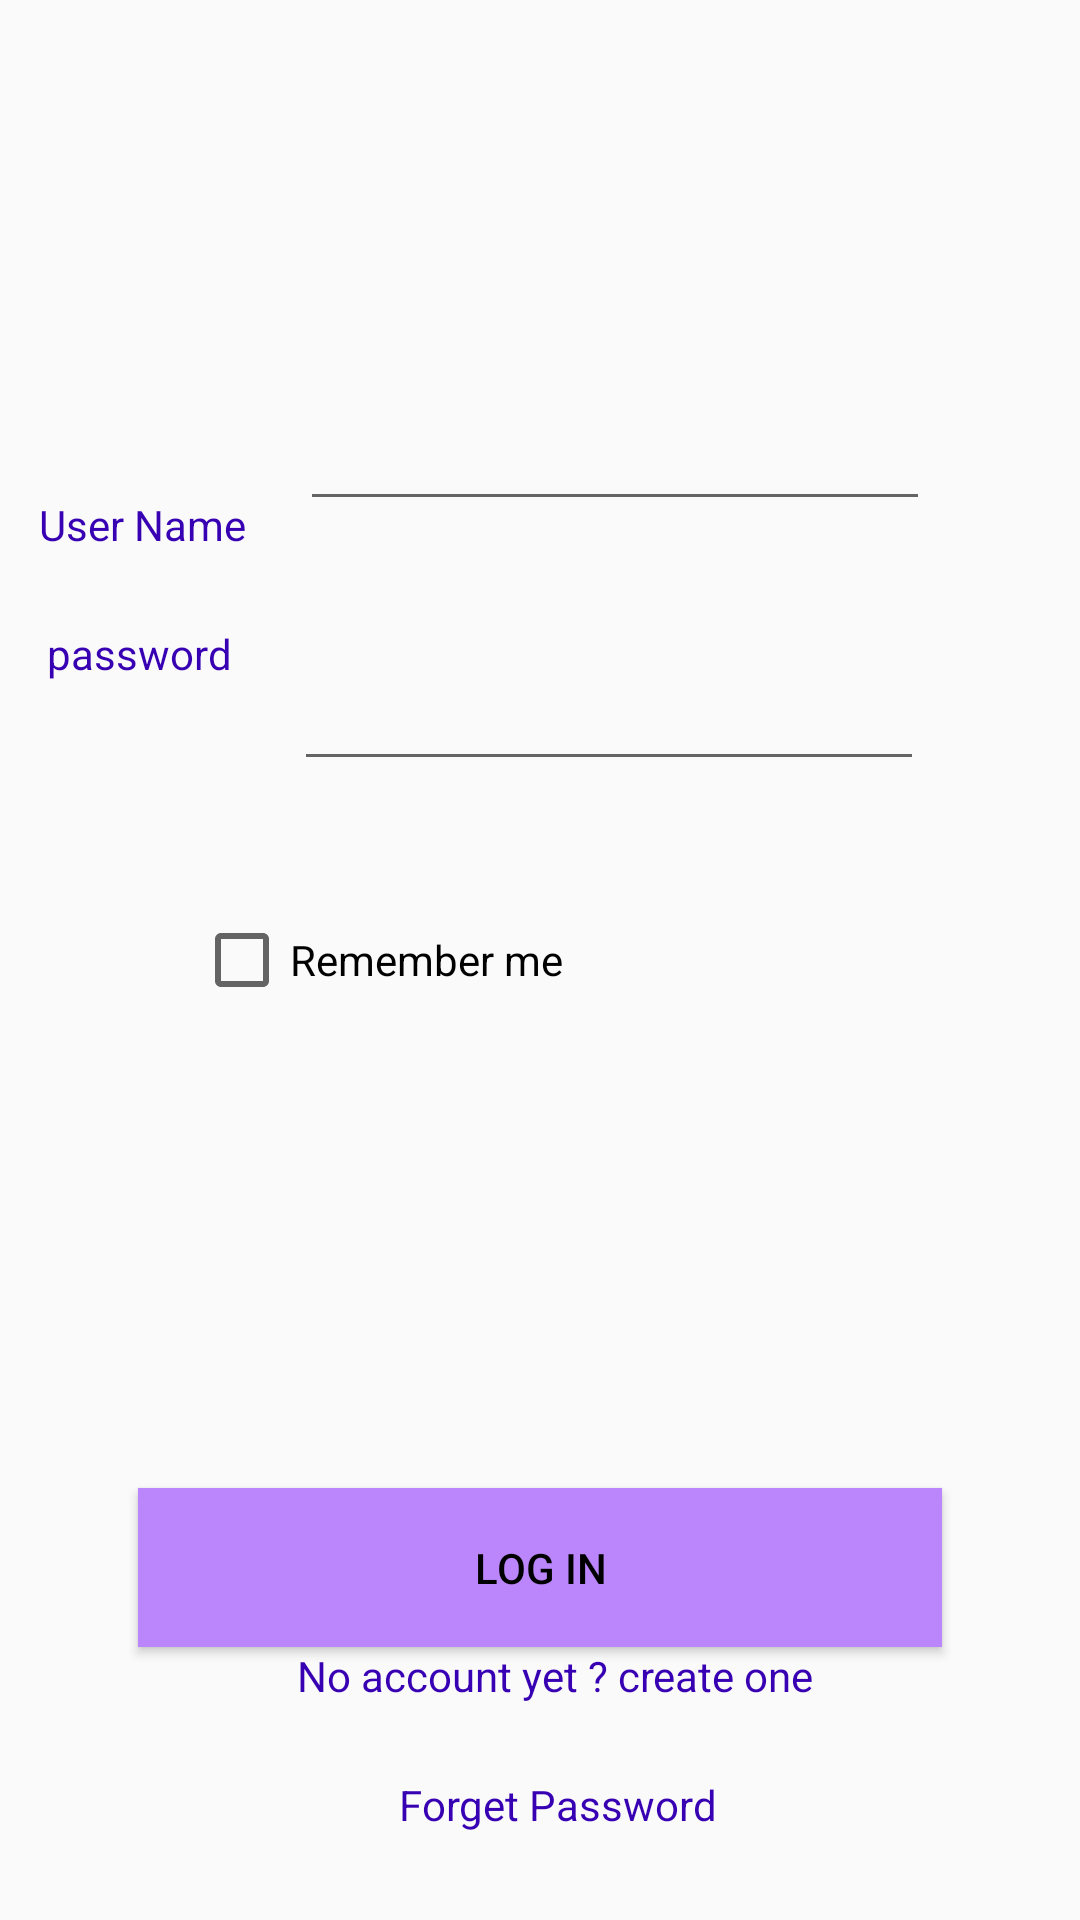

Android layout source for this screen:
<!-- AndroidManifest.xml: application theme AppTheme -->
<!-- res/layout/activity_login.xml -->
<?xml version="1.0" encoding="utf-8"?>
<android.support.constraint.ConstraintLayout xmlns:android="http://schemas.android.com/apk/res/android"
    xmlns:app="http://schemas.android.com/apk/res-auto"
    xmlns:tools="http://schemas.android.com/tools"
    android:layout_width="match_parent"
    android:layout_height="match_parent"
    tools:context=".login"
    tools:layout_editor_absoluteY="81dp">


    <EditText
        android:id="@+id/editText4"
        android:layout_width="wrap_content"
        android:layout_height="wrap_content"
        android:layout_marginTop="98dp"
        android:layout_marginEnd="50dp"
        android:layout_marginRight="50dp"
        android:layout_marginBottom="96dp"
        android:ems="10"
        android:inputType="textPersonName"
        app:layout_constraintBottom_toTopOf="@+id/checkBox"
        app:layout_constraintEnd_toEndOf="parent"
        app:layout_constraintTop_toTopOf="parent" />

    <TextView
        android:id="@+id/textView"
        android:layout_width="wrap_content"
        android:layout_height="wrap_content"
        android:layout_marginStart="13dp"
        android:layout_marginLeft="13dp"

        android:layout_marginBottom="24dp"
        android:text="User Name "
        android:textColor="#3700b3"
        app:layout_constraintBottom_toTopOf="@+id/textView2"
        app:layout_constraintStart_toStartOf="parent" />

    <EditText
        android:id="@+id/editText5"
        android:layout_width="wrap_content"
        android:layout_height="wrap_content"
        android:layout_marginEnd="2dp"
        android:layout_marginRight="2dp"
        android:ems="10"
        android:inputType="textPassword"
        app:layout_constraintBottom_toBottomOf="@+id/textView2"
        app:layout_constraintEnd_toEndOf="@+id/editText4" />

    <TextView
        android:id="@+id/textView2"
        android:layout_width="69dp"
        android:layout_height="52dp"
        android:layout_marginStart="25dp"
        android:layout_marginLeft="25dp"
        android:layout_marginTop="61dp"
        android:layout_marginEnd="25dp"
        android:layout_marginRight="25dp"
        android:layout_marginBottom="61dp"
        android:text="password"
        android:textColor="#3700b3"
        app:layout_constraintBottom_toBottomOf="@+id/checkBox"
        app:layout_constraintEnd_toStartOf="@+id/editText4"
        app:layout_constraintStart_toStartOf="parent"
        app:layout_constraintTop_toTopOf="@+id/editText4" />

    <Button
        android:id="@+id/button"
        android:layout_width="268dp"
        android:layout_height="53dp"

        android:layout_marginBottom="91dp"
        android:background="#BB86FC"
        android:text="Log in"
        android:textColor="#000000"
        app:layout_constraintBottom_toBottomOf="parent"
        app:layout_constraintEnd_toEndOf="parent"
        app:layout_constraintStart_toStartOf="parent" />

    <TextView
        android:id="@+id/text"
        android:layout_width="191dp"
        android:layout_height="0dp"
        android:layout_marginStart="59dp"
        android:layout_marginLeft="59dp"
        android:layout_marginEnd="76dp"
        android:layout_marginRight="76dp"
        android:layout_marginBottom="1dp"
        android:onClick="click"
        android:text="No account yet ? create one "
        android:textColor="#3700b3"
        app:layout_constraintBottom_toBottomOf="@+id/textView3"
        app:layout_constraintEnd_toEndOf="parent"
        app:layout_constraintStart_toStartOf="@+id/button"
        app:layout_constraintTop_toBottomOf="@+id/button" />

    <TextView
        android:id="@+id/textView3"
        android:layout_width="wrap_content"
        android:layout_height="wrap_content"
        android:layout_marginStart="34dp"
        android:layout_marginLeft="34dp"
        android:layout_marginBottom="29dp"
        android:onClick="forgetpassword"
        android:text="Forget Password "
        android:textColor="#3700b3"
        app:layout_constraintBottom_toBottomOf="parent"
        app:layout_constraintStart_toStartOf="@+id/text" />

    <CheckBox
        android:id="@+id/checkBox"
        android:layout_width="wrap_content"
        android:layout_height="wrap_content"
        android:layout_marginStart="49dp"
        android:layout_marginLeft="49dp"
        android:text="Remember me"
        app:layout_constraintBottom_toBottomOf="parent"
        app:layout_constraintStart_toStartOf="@+id/textView2"
        app:layout_constraintTop_toTopOf="parent" />

</android.support.constraint.ConstraintLayout>
<!-- resources referenced by this layout -->
<resources>
  <style name="AppTheme" parent="Theme.AppCompat.Light.DarkActionBar">
          
          <item name="colorPrimary">@color/colorPrimary</item>
          <item name="colorPrimaryDark">@color/colorPrimaryDark</item>
          <item name="colorAccent">@color/colorAccent</item>
          <item name="android:actionOverflowButtonStyle"> @style/CustemoverflowButton</item>
  
      </style>
  <color name="colorPrimary">#6200ee</color>
  <color name="colorPrimaryDark">#3700b3</color>
  <color name="colorAccent">#D81B60</color>
  <style name="CustemoverflowButton" parent="@android:style/Widget.Holo.Light.ActionButton.Overflow">
  
  <item name="android:src">@android:drawable/ic_search_category_default</item>
       
   </style>
</resources>
